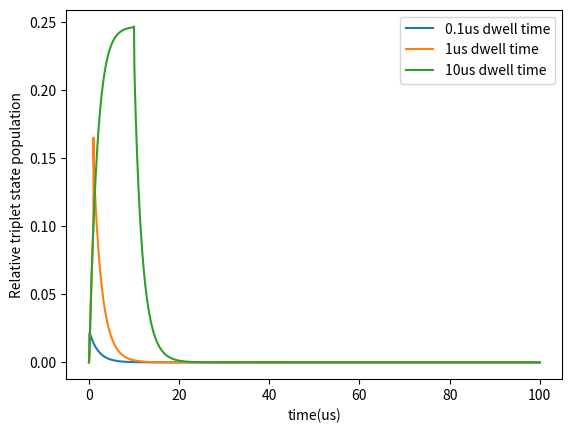

The matplotlib source for this figure:
import numpy as np
from numpy.linalg import eig
import math

def norm_X_t(X_0, P_origin,t):
    sigma=1.3*10**(-20)
    P=P_origin*2.58*10**(18)
    omega_1=0.24*10**(-6)
    k_12 = sigma*P/np.pi/omega_1**2
    k_21=25000000
    k_23=900000
    k_31=500000
    A = np.array([[-k_12,  k_21,  k_31],
              [k_12,  -(k_23+k_21),  0],
              [0,  k_23,  -k_31]])
    w,v=eig(A) #v: eigenvector is at each column
    v_inv = np.linalg.inv(v)
    C = np.matmul(v_inv,X_0)
    C_t = np.array([C[0]*math.exp(w[0]*t),C[1]*math.exp(w[1]*t),C[2]*math.exp(w[2]*t)])
    X_t = np.matmul(v,C_t)
    return X_t/np.linalg.norm(X_t)

T_eq1 = []
T_eq2 = []
T_eq3 = []

time = np.linspace(1,100000,100000)
for i in range(100):
    T_eq1.append(norm_X_t(np.array([1,0,0]),0.00002,0.000000001*i)[2])
for i in range(1000):
    T_eq2.append(norm_X_t(np.array([1,0,0]),0.00002,0.000000001*i)[2])
for i in range(10000):
    T_eq3.append(norm_X_t(np.array([1,0,0]),0.00002,0.000000001*i)[2])
Turn_off1 = norm_X_t(np.array([1,0,0]),0.00002,0.000000199)
Turn_off2 = norm_X_t(np.array([1,0,0]),0.00002,0.000001999)
Turn_off3 = norm_X_t(np.array([1,0,0]),0.00002,0.000019999)
for i in range(99900):
    T_eq1.append(norm_X_t(Turn_off1,0,0.000000001*i)[2])
for i in range(99000):
    T_eq2.append(norm_X_t(Turn_off2,0,0.000000001*i)[2])
for i in range(90000):
    T_eq3.append(norm_X_t(Turn_off3,0,0.000000001*i)[2])
import matplotlib.pyplot as plt
plt.plot(time/1000,T_eq1, label='0.1us dwell time')
plt.plot(time/1000,T_eq2, label='1us dwell time')
plt.plot(time/1000,T_eq3, label='10us dwell time')
plt.legend(loc='best')
plt.ylabel("Relative triplet state population")
plt.xlabel("time(us)")
plt.savefig("T_eq") 

